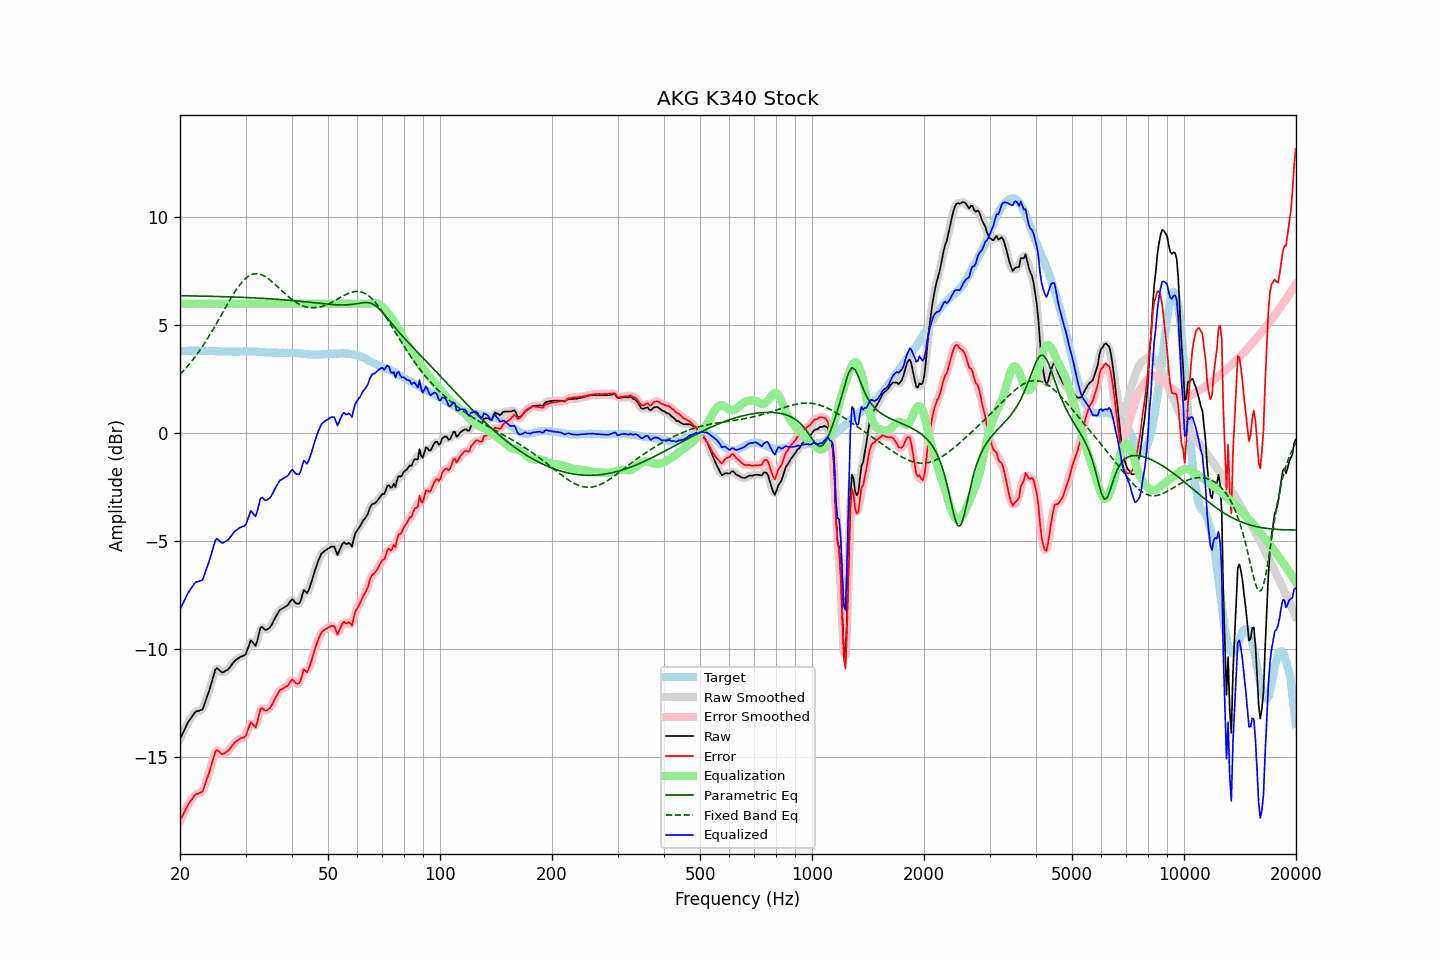

Source data for this figure (header and first rows):
frequency, raw, error, smoothed, error_smoothed, equalization, parametric_eq, fixed_band_eq, equalized_raw, equalized_smoothed, target
20.00, -14.17, -17.95, -14.18, -17.96, 6.00, 6.37, 2.72, -8.17, -8.18, 3.79
20.20, -14.02, -17.81, -14.01, -17.81, 6.00, 6.37, 2.80, -8.02, -8.01, 3.80
20.40, -13.86, -17.66, -13.85, -17.66, 6.00, 6.37, 2.88, -7.86, -7.85, 3.81
20.61, -13.71, -17.52, -13.70, -17.51, 6.00, 6.37, 2.96, -7.71, -7.70, 3.81
20.81, -13.55, -17.36, -13.55, -17.36, 6.00, 6.36, 3.04, -7.55, -7.55, 3.82
21.02, -13.40, -17.21, -13.41, -17.23, 6.00, 6.36, 3.13, -7.40, -7.41, 3.81
21.23, -13.29, -17.11, -13.29, -17.11, 6.00, 6.36, 3.22, -7.29, -7.29, 3.82
21.44, -13.19, -17.01, -13.18, -17.00, 6.00, 6.36, 3.31, -7.19, -7.18, 3.82
21.66, -13.08, -16.90, -13.07, -16.90, 6.00, 6.36, 3.40, -7.08, -7.07, 3.82
21.87, -12.97, -16.79, -12.98, -16.81, 6.00, 6.36, 3.50, -6.97, -6.98, 3.82
22.09, -12.90, -16.73, -12.91, -16.74, 6.00, 6.36, 3.60, -6.90, -6.91, 3.83
22.31, -12.88, -16.71, -12.87, -16.70, 6.00, 6.35, 3.70, -6.88, -6.87, 3.83
22.54, -12.86, -16.68, -12.87, -16.69, 6.00, 6.35, 3.81, -6.86, -6.87, 3.82
22.76, -12.83, -16.64, -12.84, -16.66, 6.00, 6.35, 3.91, -6.83, -6.84, 3.81
22.99, -12.81, -16.62, -12.76, -16.57, 6.00, 6.35, 4.02, -6.81, -6.76, 3.81
23.22, -12.61, -16.42, -12.61, -16.42, 6.00, 6.35, 4.14, -6.61, -6.61, 3.81
23.45, -12.39, -16.19, -12.41, -16.22, 6.00, 6.35, 4.25, -6.39, -6.41, 3.80
23.69, -12.18, -15.98, -12.18, -15.98, 6.00, 6.34, 4.37, -6.18, -6.18, 3.80
23.92, -11.97, -15.77, -11.96, -15.76, 6.00, 6.34, 4.49, -5.97, -5.96, 3.80
24.16, -11.73, -15.53, -11.72, -15.52, 6.00, 6.34, 4.61, -5.73, -5.72, 3.80
24.40, -11.46, -15.26, -11.45, -15.25, 6.00, 6.34, 4.74, -5.46, -5.45, 3.80
24.65, -11.21, -15.01, -11.19, -14.99, 6.00, 6.34, 4.86, -5.21, -5.19, 3.80
24.89, -10.96, -14.75, -11.00, -14.80, 6.00, 6.34, 4.99, -4.96, -5.00, 3.80
25.14, -10.89, -14.69, -10.92, -14.71, 6.00, 6.33, 5.12, -4.89, -4.92, 3.80
25.39, -10.95, -14.74, -10.94, -14.72, 6.00, 6.33, 5.25, -4.95, -4.94, 3.79
25.65, -11.02, -14.80, -11.01, -14.80, 6.00, 6.33, 5.38, -5.02, -5.01, 3.79
25.91, -11.09, -14.87, -11.07, -14.85, 6.00, 6.33, 5.52, -5.09, -5.07, 3.78
26.16, -11.08, -14.86, -11.07, -14.85, 6.00, 6.32, 5.65, -5.08, -5.07, 3.78
26.43, -11.03, -14.81, -11.05, -14.83, 6.00, 6.32, 5.78, -5.03, -5.05, 3.78
26.69, -10.99, -14.77, -10.99, -14.77, 6.00, 6.32, 5.91, -4.99, -4.99, 3.78
26.96, -10.94, -14.72, -10.93, -14.71, 6.00, 6.32, 6.04, -4.94, -4.93, 3.78
27.23, -10.85, -14.63, -10.85, -14.63, 6.00, 6.31, 6.17, -4.85, -4.85, 3.78
27.50, -10.75, -14.53, -10.75, -14.53, 6.00, 6.31, 6.29, -4.75, -4.75, 3.78
27.77, -10.65, -14.43, -10.65, -14.43, 6.00, 6.31, 6.41, -4.65, -4.65, 3.78
28.05, -10.56, -14.34, -10.57, -14.34, 6.00, 6.31, 6.53, -4.56, -4.57, 3.78
28.33, -10.50, -14.28, -10.50, -14.27, 6.00, 6.30, 6.64, -4.50, -4.50, 3.78
28.62, -10.45, -14.23, -10.44, -14.22, 6.00, 6.30, 6.75, -4.45, -4.44, 3.78
28.90, -10.39, -14.17, -10.39, -14.17, 6.00, 6.30, 6.85, -4.39, -4.39, 3.79
29.19, -10.35, -14.13, -10.36, -14.14, 6.00, 6.30, 6.95, -4.35, -4.36, 3.78
29.48, -10.33, -14.11, -10.34, -14.13, 6.00, 6.29, 7.03, -4.33, -4.34, 3.78
29.78, -10.30, -14.09, -10.29, -14.08, 6.00, 6.29, 7.11, -4.30, -4.29, 3.79
30.08, -10.23, -14.02, -10.19, -13.98, 6.00, 6.29, 7.18, -4.23, -4.19, 3.79
30.38, -10.02, -13.81, -10.00, -13.79, 6.00, 6.28, 7.24, -4.02, -4.00, 3.79
30.68, -9.81, -13.60, -9.81, -13.60, 6.00, 6.28, 7.29, -3.81, -3.81, 3.79
30.99, -9.60, -13.39, -9.68, -13.47, 6.00, 6.28, 7.33, -3.60, -3.68, 3.79
31.30, -9.68, -13.46, -9.70, -13.48, 6.00, 6.27, 7.36, -3.68, -3.70, 3.79
31.61, -9.77, -13.55, -9.76, -13.54, 6.00, 6.27, 7.38, -3.77, -3.76, 3.78
31.93, -9.86, -13.64, -9.77, -13.55, 6.00, 6.26, 7.39, -3.86, -3.77, 3.78
32.24, -9.63, -13.41, -9.61, -13.38, 6.00, 6.26, 7.39, -3.63, -3.61, 3.77
32.57, -9.34, -13.11, -9.34, -13.11, 6.00, 6.26, 7.38, -3.34, -3.34, 3.77
32.89, -9.03, -12.80, -9.11, -12.87, 6.00, 6.25, 7.36, -3.03, -3.11, 3.77
33.22, -8.98, -12.73, -9.01, -12.77, 6.00, 6.25, 7.33, -2.98, -3.01, 3.76
33.55, -9.05, -12.80, -9.03, -12.78, 6.00, 6.24, 7.30, -3.05, -3.03, 3.75
33.89, -9.12, -12.86, -9.09, -12.83, 6.00, 6.24, 7.26, -3.12, -3.09, 3.74
34.23, -9.11, -12.85, -9.10, -12.84, 6.00, 6.23, 7.21, -3.11, -3.10, 3.74
34.57, -9.05, -12.79, -9.07, -12.80, 6.00, 6.23, 7.15, -3.05, -3.07, 3.74
34.92, -9.00, -12.74, -8.99, -12.72, 6.00, 6.23, 7.10, -3.00, -2.99, 3.74
35.27, -8.88, -12.61, -8.87, -12.61, 6.00, 6.22, 7.03, -2.88, -2.87, 3.73
35.62, -8.74, -12.47, -8.74, -12.48, 6.00, 6.22, 6.97, -2.74, -2.74, 3.73
35.97, -8.59, -12.32, -8.59, -12.32, 6.00, 6.21, 6.90, -2.59, -2.59, 3.73
... 635 more rows
